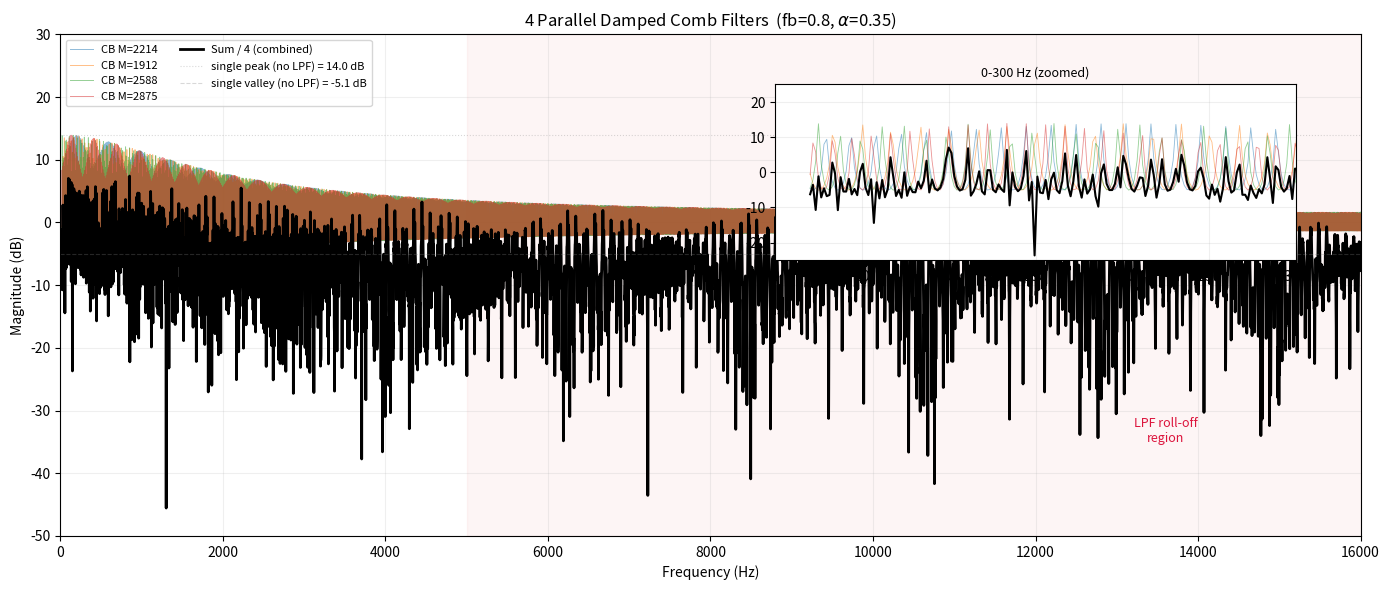

This figure's Python source:
import numpy as np
import matplotlib.pyplot as plt

fs = 32000
fb = 0.8
alpha = 0.35
cb_lens = [2214, 1912, 2588, 2875]

f = np.linspace(20, fs/2, 10000)
omega = 2 * np.pi * f / fs

# LPF inside feedback loop
H_lp = alpha / (1 - (1 - alpha) * np.exp(-1j * omega))

fig, ax = plt.subplots(figsize=(14, 6))

combined = np.zeros(len(f), dtype=complex)

for M, color in zip(cb_lens, ['tab:blue', 'tab:orange', 'tab:green', 'tab:red']):
    G = fb * H_lp
    H = np.exp(-1j * omega * M) / (1 - G * np.exp(-1j * omega * M))
    mag_db = 20 * np.log10(np.abs(H) + 1e-12)
    combined += H
    ax.plot(f, mag_db, color=color, lw=0.7, alpha=0.5,
            label=rf'CB M={M}')

combined_db = 20 * np.log10(np.abs(combined / 4) + 1e-12)
ax.plot(f, combined_db, 'k-', lw=2.0, label='Sum / 4 (combined)')

# 无阻尼单路峰值/谷值参考线
peak_nd = 20 * np.log10(1 / (1 - fb))
valley_nd = 20 * np.log10(1 / (1 + fb))
ax.axhline(peak_nd, color='gray', ls=':', lw=0.8, alpha=0.3,
           label=f'single peak (no LPF) = {peak_nd:.1f} dB')
ax.axhline(valley_nd, color='gray', ls='--', lw=0.8, alpha=0.3,
           label=f'single valley (no LPF) = {valley_nd:.1f} dB')

# 标注 LPF 截止区
ax.axvspan(5000, fs/2, color='lightcoral', alpha=0.08)
ax.text(fs/2 * 0.85, -35, 'LPF roll-off\nregion', fontsize=9,
        color='crimson', ha='center')

ax.set_xlim(0, fs/2)
ax.set_ylim(-50, 30)
ax.set_xlabel('Frequency (Hz)')
ax.set_ylabel('Magnitude (dB)')
ax.set_title(f'4 Parallel Damped Comb Filters  (fb={fb}, $\\alpha$={alpha})', fontsize=12)
ax.grid(alpha=0.2)
ax.legend(fontsize=8, ncol=2)

# 放大低频区
axins = ax.inset_axes([0.55, 0.55, 0.4, 0.35])
axins.set_xlim(0, 300)
axins.set_ylim(-25, 25)
for M, color in zip(cb_lens, ['tab:blue', 'tab:orange', 'tab:green', 'tab:red']):
    G = fb * H_lp
    H = np.exp(-1j * omega * M) / (1 - G * np.exp(-1j * omega * M))
    axins.plot(f, 20*np.log10(np.abs(H)+1e-12), color=color, lw=0.6, alpha=0.5)
axins.plot(f, combined_db, 'k-', lw=1.5)
axins.grid(alpha=0.2)
axins.set_title('0-300 Hz (zoomed)', fontsize=9)

plt.tight_layout()
plt.savefig('damped_comb_full_response.png', dpi=150)
print("Done: damped_comb_full_response.png")
